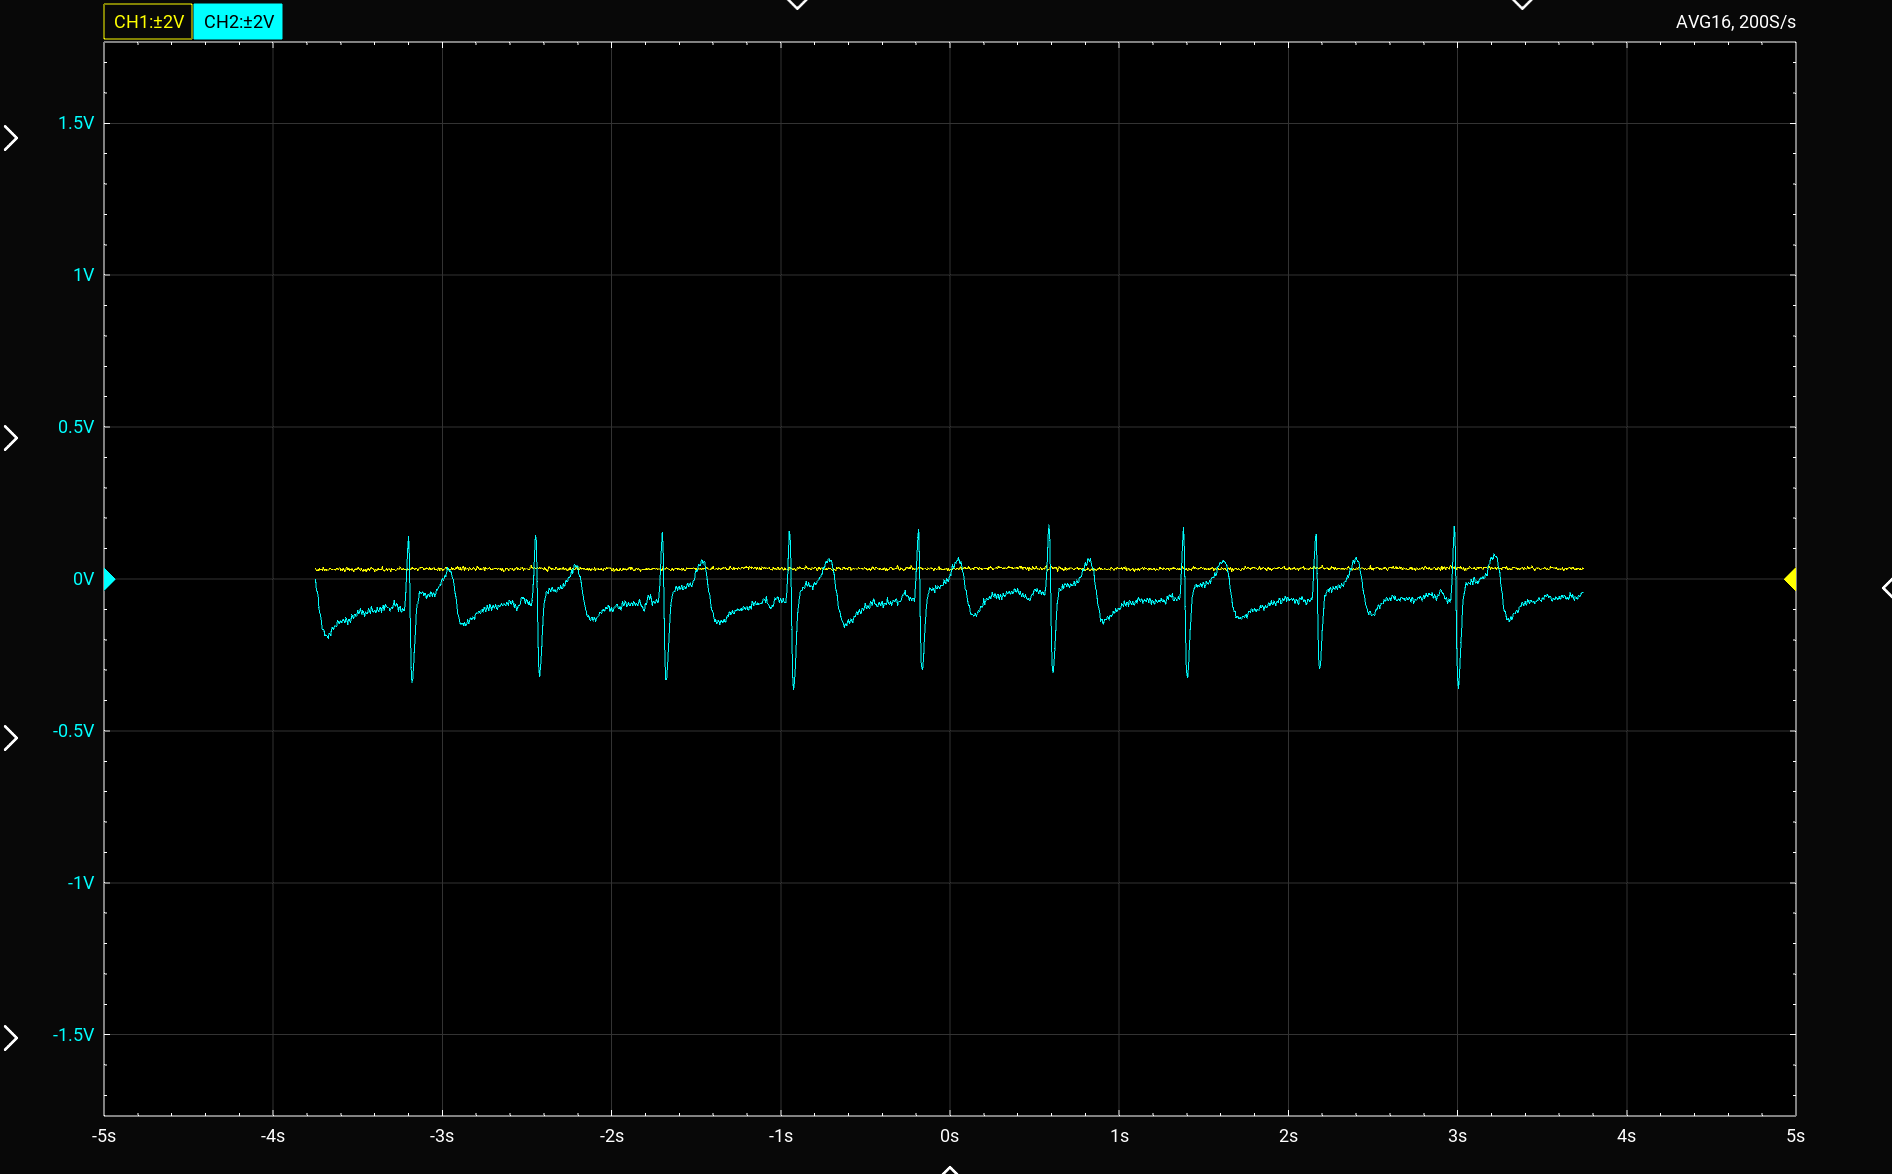

Values plotted in this chart, from the file beside it:
t1, ch1, t2, ch2
-3.75, 0.03612, -3.75, -0.0005637
-3.745, 0.02812, -3.745, -0.03463
-3.74, 0.02712, -3.74, -0.04165
-3.735, 0.03212, -3.735, -0.05067
-3.73, 0.02812, -3.73, -0.09376
-3.725, 0.03412, -3.725, -0.1118
-3.72, 0.03112, -3.72, -0.1188
-3.715, 0.03212, -3.715, -0.1389
-3.71, 0.02812, -3.71, -0.1669
-3.705, 0.03812, -3.705, -0.1669
-3.7, 0.03112, -3.7, -0.1669
-3.695, 0.02812, -3.695, -0.1869
-3.69, 0.03312, -3.69, -0.1849
-3.685, 0.02912, -3.685, -0.1849
-3.68, 0.02912, -3.68, -0.19
-3.675, 0.02912, -3.675, -0.196
-3.67, 0.03012, -3.67, -0.1789
-3.665, 0.03612, -3.665, -0.1799
-3.66, 0.03412, -3.66, -0.1859
-3.655, 0.03112, -3.655, -0.1659
-3.65, 0.03112, -3.65, -0.1589
-3.645, 0.03012, -3.645, -0.1669
-3.64, 0.03112, -3.64, -0.1609
-3.635, 0.03012, -3.635, -0.1539
-3.63, 0.03112, -3.63, -0.1549
-3.625, 0.03412, -3.625, -0.1559
-3.62, 0.03312, -3.62, -0.1378
-3.615, 0.03212, -3.615, -0.1399
-3.61, 0.03612, -3.61, -0.1479
-3.605, 0.03612, -3.605, -0.1399
-3.6, 0.02812, -3.6, -0.1378
-3.595, 0.03312, -3.595, -0.1429
-3.59, 0.02912, -3.59, -0.1368
-3.585, 0.03512, -3.585, -0.1318
-3.58, 0.02912, -3.58, -0.1399
-3.575, 0.02312, -3.575, -0.1449
-3.57, 0.03212, -3.57, -0.1268
-3.565, 0.04012, -3.565, -0.1338
-3.56, 0.03112, -3.56, -0.1519
-3.555, 0.03412, -3.555, -0.1348
-3.55, 0.02812, -3.55, -0.1338
-3.545, 0.03312, -3.545, -0.1429
-3.54, 0.02912, -3.54, -0.1358
-3.535, 0.03512, -3.535, -0.1168
-3.53, 0.03012, -3.53, -0.1238
-3.525, 0.02412, -3.525, -0.1318
-3.52, 0.03112, -3.52, -0.1168
-3.515, 0.03112, -3.515, -0.1158
-3.51, 0.03412, -3.51, -0.1248
-3.505, 0.03012, -3.505, -0.1188
-3.5, 0.03512, -3.5, -0.1018
-3.495, 0.03812, -3.495, -0.1148
-3.49, 0.03112, -3.49, -0.1098
-3.485, 0.02812, -3.485, -0.09676
-3.48, 0.03412, -3.48, -0.1078
-3.475, 0.02912, -3.475, -0.1178
-3.47, 0.02412, -3.47, -0.1038
-3.465, 0.03112, -3.465, -0.1118
-3.46, 0.02712, -3.46, -0.1228
-3.455, 0.03312, -3.455, -0.1088
... 1,440 more rows
